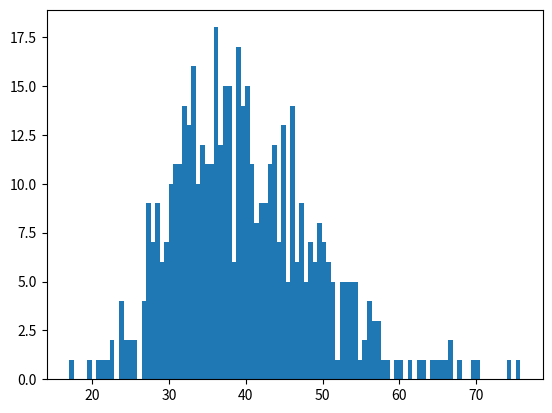

Python code for this plot:
import numpy as np



def synthetic_data(num_instances, num_runs, success_prob):
    # Generate synthetic data for testing
    return np.random.binomial(1, success_prob, (num_instances, num_runs))




def estimate_theta(r, y, alpha=0.5, beta=0.5):
    # samples a probability from a posterior distribution for a given instance solved over "r" runs with "y" successes
    return np.random.beta(alpha + y, beta + r - y)


def calculate_R99(theta):
    # calculates R_99 for a given probability theta
    return np.log(1-0.99)/np.log(1-theta)


    

def bootstrap(Instance_data, B=500, q=0.6):
    q_percentile=[] 
    
    for b in range(B):
        
    
        # randomly select a number of instances from the instance set with replacement
        sampled_instances = []
        for i in range(len(Instance_data)):
            random_index = np.random.randint(0, len(Instance_data))
            sampled_instances.append(Instance_data[random_index])
      
    
        R_99_values = [] 
    
        for j, instance in enumerate(sampled_instances):
            r = len(instance)
            y = sum(instance)
            theta = estimate_theta(r,y)
            R99 = calculate_R99(theta)
            R_99_values.append(R99)
        
    
        q_percentile.append(np.percentile(R_99_values,q))
    
    return q_percentile

    
def main():
    # Sample synthetic data
    generated_instances = synthetic_data(num_instances = 10, num_runs = 100, success_prob = 0.05)

    # Time for the Monte Carlo algorithm to run once, assuming its the same for every run
    tau = 1
    
    # Bootstrap to estimate the TTS distribution
    tts_distribution = bootstrap(generated_instances, B = 500, q = 0.1)*tau
    
        
    return tts_distribution


### Below is for the purposes of testing the code
tts_distribution_tst = main()
import matplotlib.pyplot as plt
plt.hist(tts_distribution_tst,100)
plt.show()